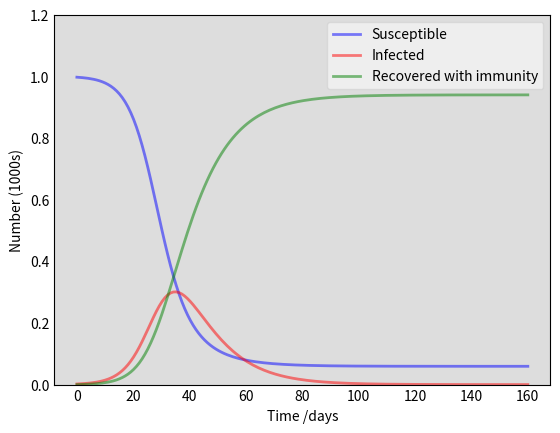
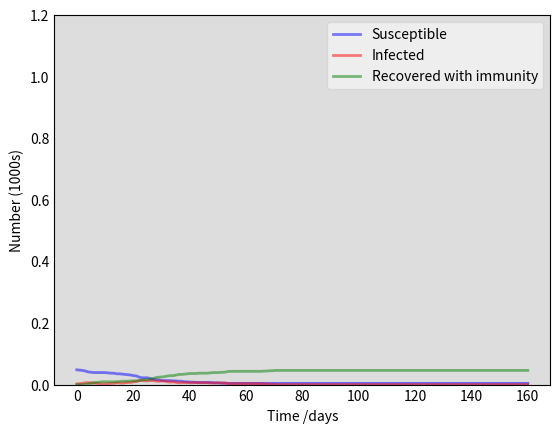

Recreate these plots in Python, in order.
import numpy as np
from scipy.integrate import odeint
import matplotlib.pyplot as plt

#### Deterministic SIR model.

# The SIR model differential equations.
def deriv(y, t, N, beta, gamma):
    S, I, R = y
    dSdt = -beta * S * I / N
    dIdt = beta * S * I / N - gamma * I
    dRdt = gamma * I
    return dSdt, dIdt, dRdt


def simulate_deterministic_SIR(n_days,n_infected, N, beta, gamma):
    t=np.linspace(0, n_days, n_days)
    I0, R0 = n_infected, 0
    S0 = N - I0 - R0
    y0 = S0, I0, R0
    ret = odeint(deriv, y0, t, args=(N, beta, gamma))
    S, I, R = ret.T
    return t, S, I, R


def plot_SIR(t, S, I, R):
    fig = plt.figure(facecolor='w')
    ax = fig.add_subplot(111, facecolor='#dddddd', axisbelow=True)
    ax.plot(t, S/1000, 'b', alpha=0.5, lw=2, label='Susceptible')
    ax.plot(t, I/1000, 'r', alpha=0.5, lw=2, label='Infected')
    ax.plot(t, R/1000, 'g', alpha=0.5, lw=2, label='Recovered with immunity')
    ax.set_xlabel('Time /days')
    ax.set_ylabel('Number (1000s)')
    ax.set_ylim(0,1.2)
    ax.yaxis.set_tick_params(length=0)
    ax.xaxis.set_tick_params(length=0)
    #ax.grid(b=True, which='major', c='w', lw=2, ls='-')
    legend = ax.legend()
    legend.get_frame().set_alpha(0.5)
    for spine in ('top', 'right', 'bottom', 'left'):
        ax.spines[spine].set_visible(True)
    plt.show()


if __name__ == "__main__":
    plot_SIR(*simulate_deterministic_SIR(n_days=160, N=1000, beta=.3, gamma=.1, n_infected=2))

### Stochastic SIR model
# https://www.ncbi.nlm.nih.gov/pmc/articles/PMC7094774/


def infection_prob(beta, N, I):
    return beta*I/N


def recovery_prob(gamma):
    return gamma


def infection(n_infected, n_susceptible, beta, N):
    return np.random.binomial(n_susceptible, infection_prob(beta, N, n_infected))


def recovery(n_infected, gamma):
    return np.random.binomial(n_infected, recovery_prob(gamma))


def simulate_stochastic_SIR(n_days, n_infected, beta, gamma, N, batch_size=None, random_state=None):
    ##Initialize
    n_recovered = 0
    n_susceptible = N - n_infected - n_recovered
    infected, susceptible, recovered = [n_infected], [n_susceptible], [n_recovered]
    t = np.linspace(0, n_days, n_days)

    for i in range(1, n_days):
        recovering = recovery(n_infected, gamma)
        n_recovered += recovering
        n_infected += infection(n_infected, n_susceptible, beta, N) - recovering
        n_susceptible = N - n_infected - n_recovered
        if n_infected + n_susceptible + n_recovered != N:
            raise ValueError('Population size not conserved')

        if n_susceptible < 0: n_susceptible = 0
        infected.append(n_infected)
        susceptible.append(n_susceptible)
        recovered.append(n_recovered)

        if n_infected < 0:
            n_infected = 0
            #break

    return t, np.asarray(susceptible), np.asarray(infected), np.asarray(recovered)


def plot_simulation(infected, susceptible, recovered):
    days = range(len(infected))
    plt.plot(days, infected, label='Infected')
    plt.plot(days, susceptible, label='Susceptible')
    plt.plot(days, recovered, label='Recovered')
    plt.legend()
    plt.show()


def stochastic_SIR(n_days, n_infected, beta, gamma, N):
    plot_SIR(*simulate_stochastic_SIR(n_days, n_infected, beta, gamma, N))


if __name__ == "__main__":
    stochastic_SIR(n_days=160, n_infected=2, beta=.3, gamma=.1, N=50)


#### Deterministic SIR model with FW alleles and selection
"""
## Infectivity of a pathogen related the Allele that it carries
## generation of the pathogens should be selected from the infected population
## to initiate, let's say we have 2 alleles, A,B. A is more infective than the allele B.

infectivity_matrix = np.asarray([[0.4], [0.1]]) ## Infectivity of allele A and B
## This also means we need to separate the infected population, the one infected with A, and other B.
#(We may also want to include the population that is infected by both, and by new alleles (mutation))

beta = 0.8
gamma = 0.02
n_infected_A = 20
n_infected_B = 30
n_infected = n_infected_A + n_infected_B
infective_efficient_A = 0.9
infective_efficient_B = 0.1
N=1000
n_recovered_A = n_recovered_B = n_recovered = 0
n_susceptible_A = n_susceptible_B = n_susceptible = N - n_infected_A - n_infected_B
p_infectivity_A = beta*n_infected_A*infective_efficient_A/N
p_infectivity_B = beta*n_infected_B*infective_efficient_B/N
n_days = 365

new_infected_A = np.random.binomial(n_susceptible, p_infectivity_A)
new_infected_B = np.random.binomial(n_susceptible, p_infectivity_B)

infected, susceptible, recovered = [n_infected], [n_susceptible], [n_recovered]

for day in range(n_days):
    recovering_A = np.random.binomial(n_infected_A, gamma)
    recovering_B = np.random.binomial(n_infected_B, gamma)
    n_recovered_A += recovering_A
    n_recovered_B += recovering_B
    new_infected_A = np.random.binomial(n_susceptible_A, p_infectivity_A)
    new_infected_B = np.random.binomial(n_susceptible_B, p_infectivity_B)
    n_infected_A += new_infected_A - recovering_A
    n_infected_B += new_infected_B - recovering_B
    ###Add interference between strains
    n_susceptible_A = N - n_infected_A - recovering_A
    n_susceptible_B = N - n_infected_B - recovering_B
    #n_susceptible = N - n_infected_B - n_infected_A - recovering_A - recovering_B

    #if n_infected_A + n_infected_B + n_susceptible + n_recovered != N:
    #    raise ValueError('Population size not conserved')

    if n_susceptible < 0: n_susceptible = 0
    infected.append(n_infected_A + n_infected_B)
    susceptible.append(n_susceptible)
    recovered.append(n_recovered)


plot_simulation(infected, susceptible, recovered)

## Later we want to include allele A and B selections from infected population."""

## Try genetic diversity SIR paper:
## Same guy who introduces ELFI
### https://www.ncbi.nlm.nih.gov/pmc/articles/PMC2653725/

